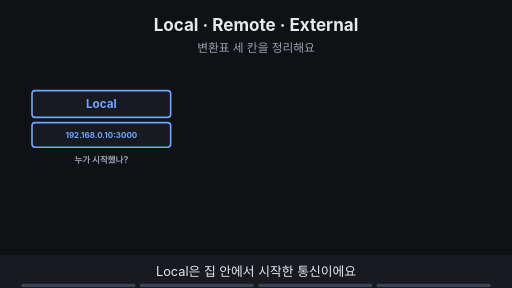
t = 0.00 s
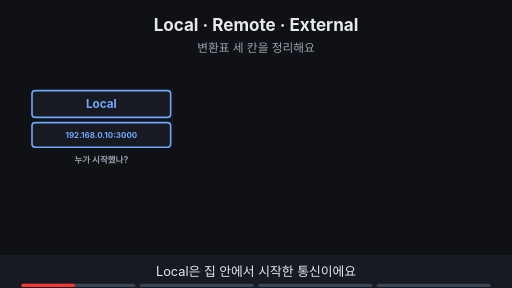
t = 1.88 s
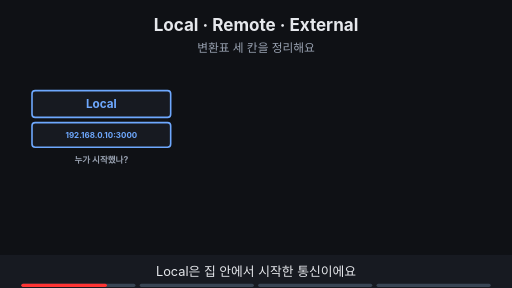
t = 3.00 s
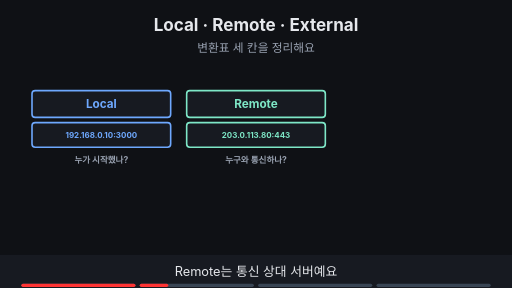
t = 5.00 s
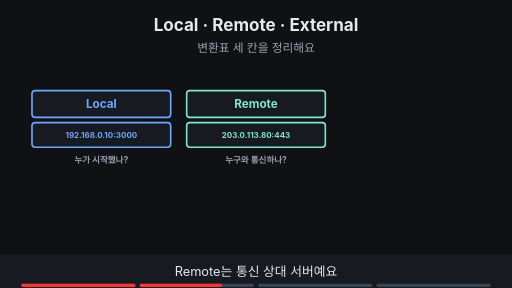
t = 6.88 s
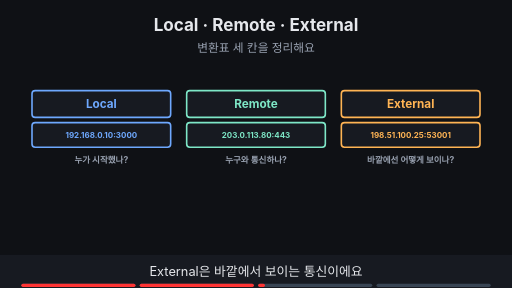
t = 8.24 s

The animated SVG that drew these frames (rendered in a browser with its animation timeline set to each time). Animation: 11 SMIL elements (animate=11); frames cover the first 8.24 s, repeats indefinitely.

<svg xmlns="http://www.w3.org/2000/svg" viewBox="0 0 960 540" width="960" height="540" font-family="-apple-system,'Apple SD Gothic Neo','Segoe UI',sans-serif">
<title>Local · Remote · External</title>
<rect width="960" height="540" fill="#0f1115"/>
<text x="480" y="58" text-anchor="middle" font-size="32" font-weight="700" fill="#e6e8ec">Local · Remote · External</text>
<text x="480" y="98" text-anchor="middle" font-size="22" fill="#9aa3b2">변환표 세 칸을 정리해요</text>
<g><rect x="60" y="170" width="260" height="50" rx="6" fill="#171a21" stroke="#6ea8fe" stroke-width="3"/><text x="190.0" y="202.92" text-anchor="middle" font-size="22" font-weight="700" fill="#6ea8fe">Local</text><rect x="60" y="230" width="260" height="46" rx="6" fill="#171a21" stroke="#6ea8fe" stroke-width="3"/><text x="190.0" y="258.4" text-anchor="middle" font-size="15" font-weight="700" fill="#6ea8fe">192.168.0.10:3000</text><text x="190" y="305" text-anchor="middle" font-size="16" font-weight="700" fill="#9aa3b2">누가 시작했나?</text></g><g opacity="0"><animate attributeName="opacity" values="0;0;1;1" keyTimes="0;0.250;0.265;1" dur="16s" repeatCount="indefinite"/><rect x="350" y="170" width="260" height="50" rx="6" fill="#171a21" stroke="#7ee7c7" stroke-width="3"/><text x="480.0" y="202.92" text-anchor="middle" font-size="22" font-weight="700" fill="#7ee7c7">Remote</text><rect x="350" y="230" width="260" height="46" rx="6" fill="#171a21" stroke="#7ee7c7" stroke-width="3"/><text x="480.0" y="258.4" text-anchor="middle" font-size="15" font-weight="700" fill="#7ee7c7">203.0.113.80:443</text><text x="480" y="305" text-anchor="middle" font-size="16" font-weight="700" fill="#9aa3b2">누구와 통신하나?</text></g><g opacity="0"><animate attributeName="opacity" values="0;0;1;1" keyTimes="0;0.500;0.515;1" dur="16s" repeatCount="indefinite"/><rect x="640" y="170" width="260" height="50" rx="6" fill="#171a21" stroke="#ffb454" stroke-width="3"/><text x="770.0" y="202.92" text-anchor="middle" font-size="22" font-weight="700" fill="#ffb454">External</text><rect x="640" y="230" width="260" height="46" rx="6" fill="#171a21" stroke="#ffb454" stroke-width="3"/><text x="770.0" y="258.4" text-anchor="middle" font-size="15" font-weight="700" fill="#ffb454">198.51.100.25:53001</text><text x="770" y="305" text-anchor="middle" font-size="16" font-weight="700" fill="#9aa3b2">바깥에선 어떻게 보이나?</text></g><g opacity="0"><animate attributeName="opacity" values="0;0;1;1" keyTimes="0;0.750;0.765;1" dur="16s" repeatCount="indefinite"/><path d="M190 330 C190 400 770 400 770 330" fill="none" stroke="#ffb454" stroke-width="4" stroke-dasharray="8 6"/><rect x="300" y="408" width="360" height="34" rx="17" fill="#ffb454" stroke="#ffb454" stroke-width="2"/><text x="480" y="431.48" text-anchor="middle" font-size="18" font-weight="700" fill="#0f1115">매핑은 Local ↔ External을 잇는 일</text></g>
<rect x="0" y="478" width="960" height="62" fill="#171a21"/>
<g opacity="1"><animate attributeName="opacity" values="1;1;0;0" keyTimes="0;0.235;0.250;1" dur="16s" repeatCount="indefinite"/><text x="480" y="518" text-anchor="middle" font-size="24" fill="#e6e8ec">Local은 집 안에서 시작한 통신이에요</text></g>
<g opacity="0"><animate attributeName="opacity" values="0;0;1;1;0;0" keyTimes="0;0.250;0.265;0.485;0.500;1" dur="16s" repeatCount="indefinite"/><text x="480" y="518" text-anchor="middle" font-size="24" fill="#e6e8ec">Remote는 통신 상대 서버예요</text></g>
<g opacity="0"><animate attributeName="opacity" values="0;0;1;1;0;0" keyTimes="0;0.500;0.515;0.735;0.750;1" dur="16s" repeatCount="indefinite"/><text x="480" y="518" text-anchor="middle" font-size="24" fill="#e6e8ec">External은 바깥에서 보이는 통신이에요</text></g>
<g opacity="0"><animate attributeName="opacity" values="0;0;1;1" keyTimes="0;0.750;0.765;1" dur="16s" repeatCount="indefinite"/><text x="480" y="518" text-anchor="middle" font-size="24" fill="#e6e8ec">NAT 매핑은 Local과 External을 이어요</text></g>

<g aria-label="재생 진행 막대" data-stage-count="4"><g class="progress-segment" data-stage="1"><rect x="40" y="532" width="214" height="6" rx="3" fill="#394554"/><rect x="40" y="532" width="0" height="6" rx="3" fill="#ff3434"><animate attributeName="width" values="0;214;214" keyTimes="0;0.250000;1" dur="16s" repeatCount="indefinite"/></rect></g><g class="progress-segment" data-stage="2"><rect x="262" y="532" width="214" height="6" rx="3" fill="#394554"/><rect x="262" y="532" width="0" height="6" rx="3" fill="#ff3434"><animate attributeName="width" values="0;0;214;214" keyTimes="0;0.250000;0.500000;1" dur="16s" repeatCount="indefinite"/></rect></g><g class="progress-segment" data-stage="3"><rect x="484" y="532" width="214" height="6" rx="3" fill="#394554"/><rect x="484" y="532" width="0" height="6" rx="3" fill="#ff3434"><animate attributeName="width" values="0;0;214;214" keyTimes="0;0.500000;0.750000;1" dur="16s" repeatCount="indefinite"/></rect></g><g class="progress-segment" data-stage="4"><rect x="706" y="532" width="214" height="6" rx="3" fill="#394554"/><rect x="706" y="532" width="0" height="6" rx="3" fill="#ff3434"><animate attributeName="width" values="0;0;214" keyTimes="0;0.750000;1" dur="16s" repeatCount="indefinite"/></rect></g></g></svg>
